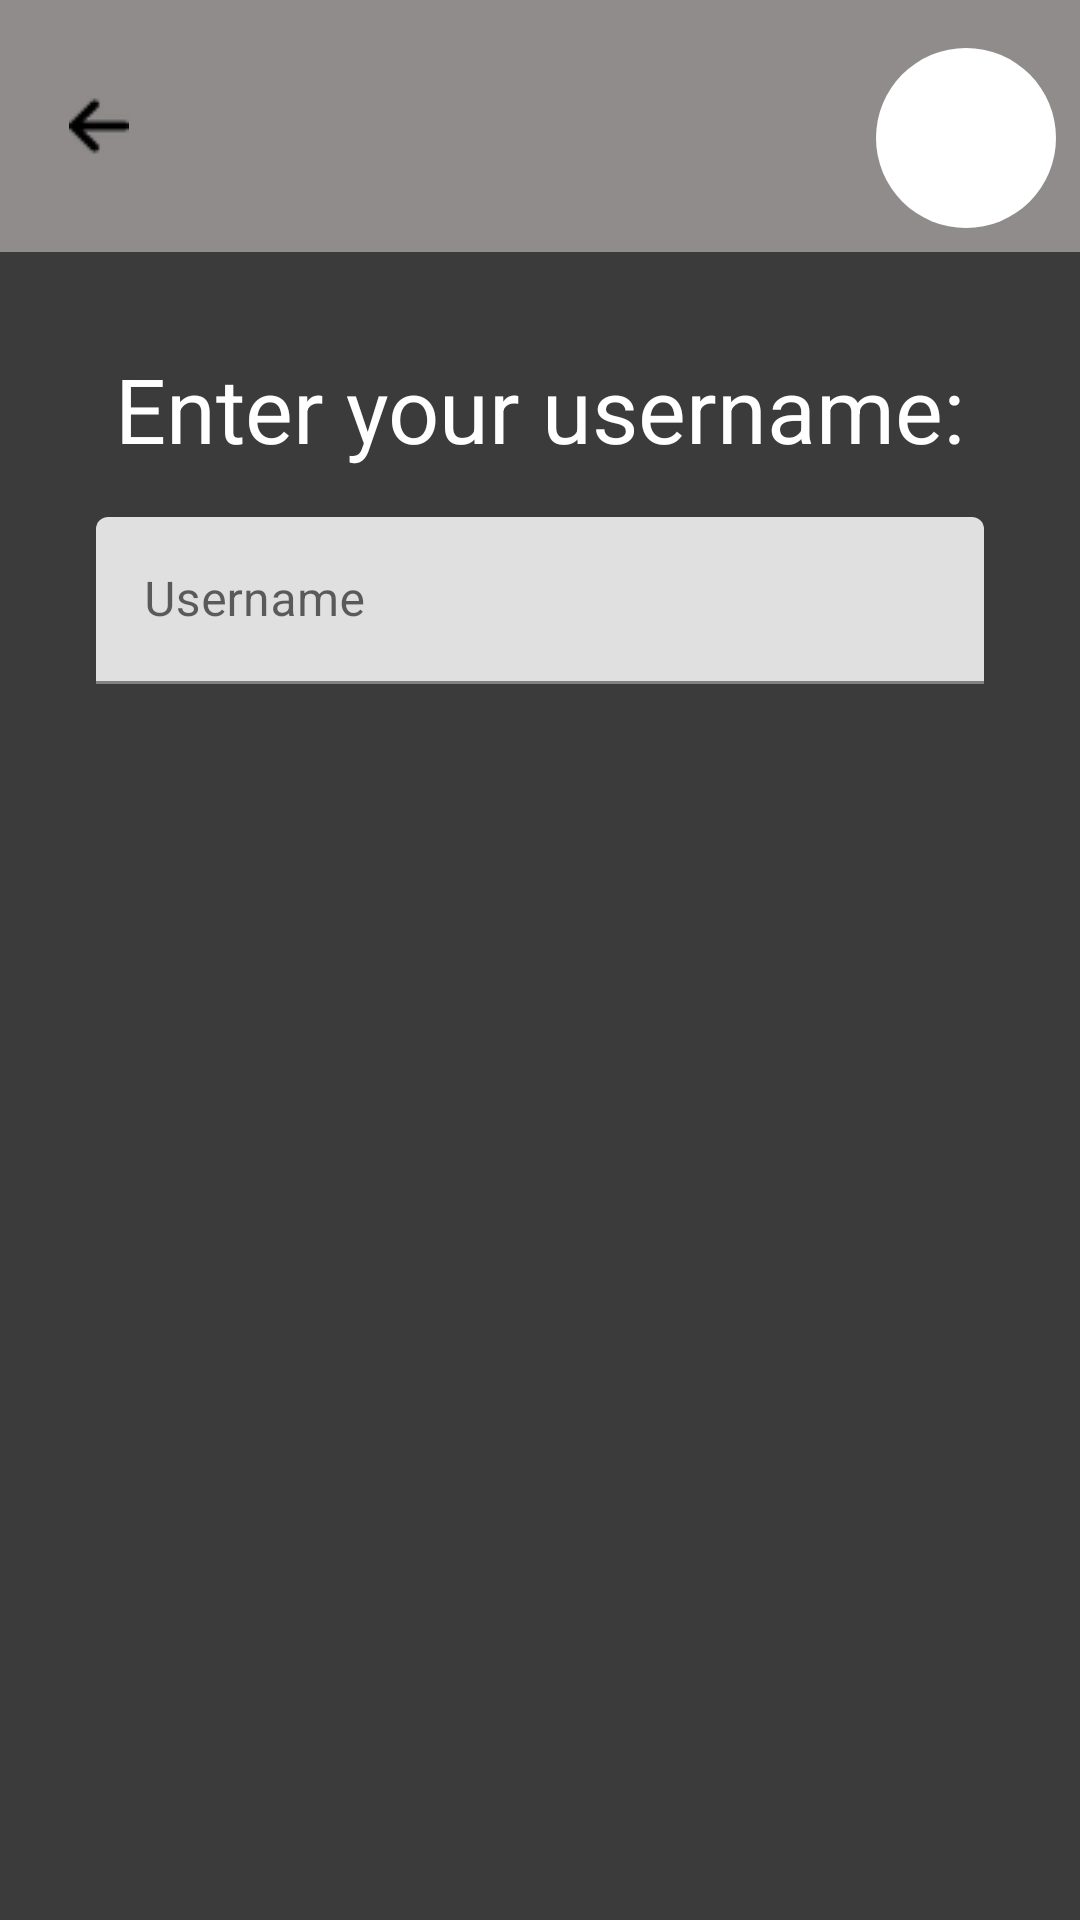

Reconstruct the res/layout file that produces this screen, plus the resources it refers to.
<!-- AndroidManifest.xml: application theme Theme.SCPApp -->
<!-- res/layout/activity_settings.xml -->
<?xml version="1.0" encoding="utf-8"?>
<androidx.constraintlayout.widget.ConstraintLayout
    xmlns:android="http://schemas.android.com/apk/res/android"
    xmlns:app="http://schemas.android.com/apk/res-auto"
    xmlns:tools="http://schemas.android.com/tools"
    android:id="@+id/main"
    android:layout_width="match_parent"
    android:layout_height="match_parent"
    tools:context=".activity.SettingsActivity">

    
    <View
        android:layout_width="0dp"
        android:layout_height="0dp"
        android:background="@color/gray"
        app:layout_constraintTop_toTopOf="parent"
        app:layout_constraintBottom_toBottomOf="parent"
        app:layout_constraintStart_toStartOf="parent"
        app:layout_constraintEnd_toEndOf="parent" />

    
    <androidx.constraintlayout.widget.ConstraintLayout
        android:id="@+id/topBarContainer"
        android:layout_width="0dp"
        android:layout_height="wrap_content"
        android:background="@color/light_gray"
        android:padding="8dp"
        app:layout_constraintTop_toTopOf="parent"
        app:layout_constraintStart_toStartOf="parent"
        app:layout_constraintEnd_toEndOf="parent">

        
        <ImageButton
            android:id="@+id/buttonBack"
            android:layout_width="50dp"
            android:layout_height="50dp"
            android:background="@android:color/transparent"
            android:src="@drawable/ic_arrow_back_small"
            android:scaleType="center"
            app:layout_constraintStart_toStartOf="parent"
            app:layout_constraintTop_toTopOf="parent"
            app:layout_constraintBottom_toBottomOf="parent"
            android:contentDescription="@string/back_button" />

        
        <ImageButton
            android:id="@+id/save_button"
            android:layout_width="60dp"
            android:layout_height="60dp"
            android:background="@drawable/circular_button_background_white"
            android:src="@drawable/ic_save"
            android:scaleType="fitCenter"
            app:layout_constraintEnd_toEndOf="parent"
            app:layout_constraintTop_toTopOf="parent"
            app:layout_constraintBottom_toBottomOf="parent"
            android:layout_marginTop="8dp"
            android:contentDescription="@string/save_button" />
    </androidx.constraintlayout.widget.ConstraintLayout>

    
    <TextView
        android:id="@+id/username_prompt"
        android:layout_width="wrap_content"
        android:layout_height="wrap_content"
        android:text="@string/prompt_text_username"
        android:textSize="30sp"
        android:textColor="@android:color/white"
        app:layout_constraintTop_toBottomOf="@id/topBarContainer"
        app:layout_constraintStart_toStartOf="parent"
        app:layout_constraintEnd_toEndOf="parent"
        android:layout_marginTop="32dp" />

    
    <com.google.android.material.textfield.TextInputLayout
        android:id="@+id/username_input_layout"
        android:layout_width="0dp"
        android:layout_height="wrap_content"
        android:layout_marginStart="32dp"
        android:layout_marginEnd="32dp"
        app:layout_constraintTop_toBottomOf="@id/username_prompt"
        app:layout_constraintStart_toStartOf="parent"
        app:layout_constraintEnd_toEndOf="parent"
        android:layout_marginTop="16dp">

        <com.google.android.material.textfield.TextInputEditText
            android:id="@+id/username_input"
            android:layout_width="match_parent"
            android:layout_height="wrap_content"
            android:hint="@string/username_hint"
            android:textColor="@android:color/white"
            android:textSize="16sp" />
    </com.google.android.material.textfield.TextInputLayout>

</androidx.constraintlayout.widget.ConstraintLayout>
<!-- resources referenced by this layout -->
<resources>
  <color name="gray">#3B3B3B</color>
  <color name="light_gray">#908c8c</color>
  <!-- drawable circular_button_background_white (drawable) -->
  <?xml version="1.0" encoding="utf-8"?>
  <shape xmlns:android="http://schemas.android.com/apk/res/android">
      <solid android:color="@color/white" /> 
      <corners android:radius="50dp" /> 
      <padding android:top="16dp" android:bottom="16dp" android:left="16dp" android:right="16dp" />
      <size android:width="100dp" android:height="100dp" />
  </shape>
  <!-- drawable ic_arrow_back_small: png bitmap (drawable, 263 bytes) -->
  <string name="back_button">Back</string>
  <string name="prompt_text_username">Enter your username:</string>
  <string name="save_button">Save</string>
  <string name="username_hint">Username</string>
  <style name="Theme.SCPApp" parent="Theme.MaterialComponents.DayNight.NoActionBar">
          <item name="android:windowBackground">@android:color/black</item>
  
          <item name="colorPrimary">@color/white</item>
          <item name="colorPrimaryDark">@color/gray</item>
      </style>
  <color name="white">#FFFFFFFF</color>
</resources>
